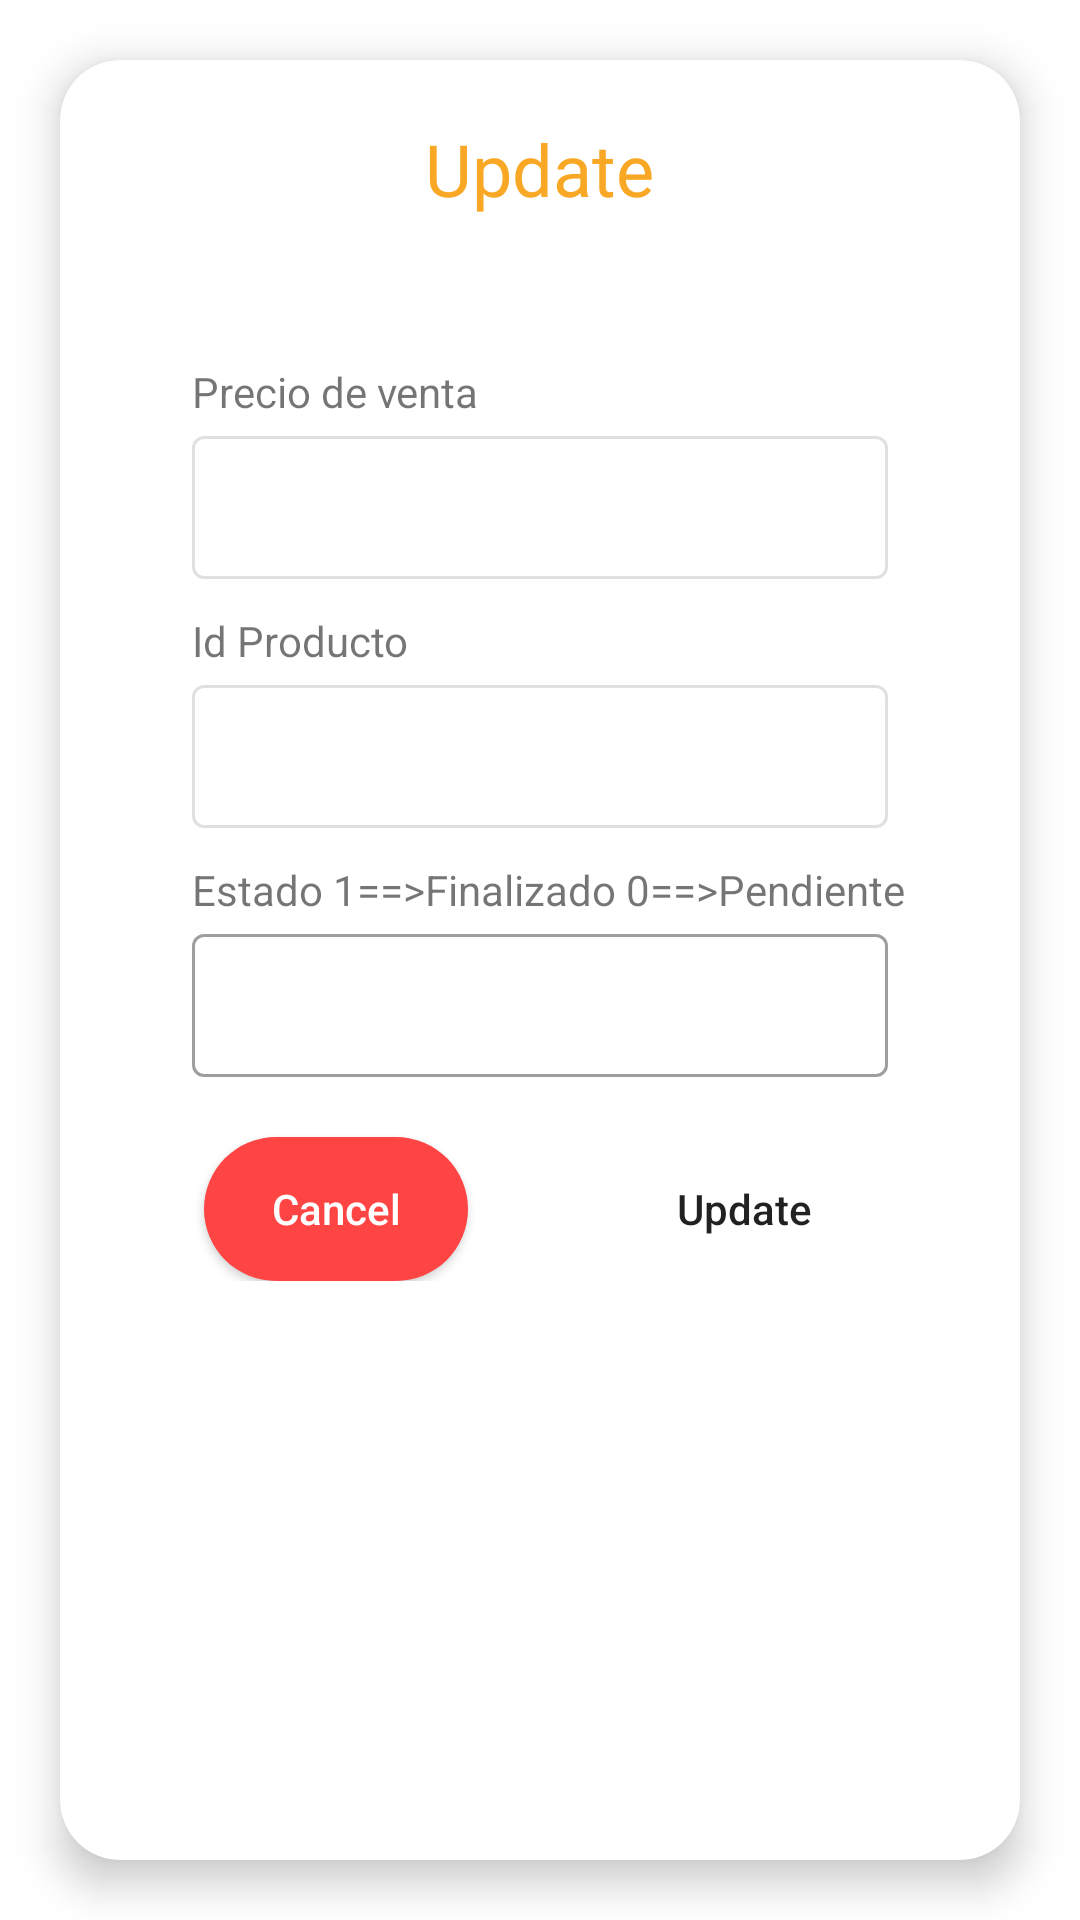

Here is an Android app screen rendered from its layout file. Give the layout XML and the strings, colors and styles it references.
<!-- AndroidManifest.xml: application theme Theme.Tikonsil509Admin -->
<!-- res/layout/custom_update_sales_dialog.xml -->
<?xml version="1.0" encoding="utf-8"?>
<RelativeLayout xmlns:android="http://schemas.android.com/apk/res/android"
    xmlns:app="http://schemas.android.com/apk/res-auto"
    xmlns:tools="http://schemas.android.com/tools"
    android:layout_width="wrap_content"
    android:layout_height="match_parent">

    <androidx.cardview.widget.CardView
        android:id="@+id/cardContainer"
        android:layout_width="match_parent"
        android:layout_height="match_parent"
        android:layout_alignParentTop="true"
        android:layout_marginHorizontal="20dp"
        android:layout_marginVertical="20dp"
        android:layout_marginTop="20dp"
        app:cardCornerRadius="20dp"
        app:cardElevation="8dp">

        <TextView
            android:id="@+id/tv_login"
            android:layout_width="wrap_content"
            android:layout_height="wrap_content"
            android:textColor="@color/colorboton"
            android:text="@string/update"
            android:layout_gravity="center_horizontal"
            android:layout_marginTop="20dp"
            android:textSize="24sp" />

        <androidx.core.widget.NestedScrollView
            android:layout_width="match_parent"
            android:layout_height="match_parent"
            android:layout_marginTop="60dp"
            android:layout_marginBottom="30dp">

            <androidx.constraintlayout.widget.ConstraintLayout
                android:layout_width="match_parent"
                android:layout_height="match_parent"
                android:layout_marginBottom="30dp">

                <TextView
                    android:layout_width="wrap_content"
                    android:layout_height="wrap_content"
                    android:layout_alignTop="@+id/layoutfirstname"
                    android:text="Precio de venta"
                    app:layout_constraintBottom_toTopOf="@+id/layoutfirstname"
                    app:layout_constraintStart_toStartOf="@+id/layoutfirstname" />

                <com.google.android.material.textfield.TextInputLayout
                    android:id="@+id/layoutfirstname"
                    style="@style/Widget.MaterialComponents.TextInputLayout.OutlinedBox.Dense"
                    android:layout_width="match_parent"
                    android:layout_height="wrap_content"
                    android:layout_marginHorizontal="44dp"
                    android:layout_marginTop="60dp"
                    android:enabled="false"
                    app:helperTextTextColor="@color/design_default_color_error"
                    app:layout_constraintEnd_toEndOf="parent"
                    app:layout_constraintStart_toStartOf="parent"
                    app:layout_constraintTop_toTopOf="parent">

                    <com.google.android.material.textfield.TextInputEditText
                        android:id="@+id/firstnamedialog"
                        android:layout_width="match_parent"
                        android:layout_height="wrap_content"
                        tools:ignore="SpeakableTextPresentCheck">

                    </com.google.android.material.textfield.TextInputEditText>
                </com.google.android.material.textfield.TextInputLayout>

                <TextView
                    android:id="@+id/textView3"
                    android:layout_width="wrap_content"
                    android:layout_height="wrap_content"
                    android:layout_alignTop="@+id/layoutlastname"
                    android:text="Id Producto"
                    app:layout_constraintBottom_toTopOf="@+id/layoutlastname"
                    app:layout_constraintStart_toStartOf="@+id/layoutlastname" />

                <com.google.android.material.textfield.TextInputLayout
                    android:id="@+id/layoutlastname"
                    style="@style/Widget.MaterialComponents.TextInputLayout.OutlinedBox.Dense"
                    android:layout_width="match_parent"
                    android:layout_height="wrap_content"
                    android:layout_marginHorizontal="44dp"
                    android:layout_marginTop="30dp"
                    android:enabled="false"
                    app:helperTextTextColor="@color/design_default_color_error"
                    app:layout_constraintEnd_toEndOf="@+id/layoutfirstname"
                    app:layout_constraintStart_toStartOf="@+id/layoutfirstname"
                    app:layout_constraintTop_toBottomOf="@+id/layoutfirstname">

                    <com.google.android.material.textfield.TextInputEditText
                        android:id="@+id/lastnamedialog"
                        android:layout_width="match_parent"
                        android:layout_height="wrap_content"
                        tools:ignore="SpeakableTextPresentCheck">

                    </com.google.android.material.textfield.TextInputEditText>
                </com.google.android.material.textfield.TextInputLayout>


                <TextView
                    android:id="@+id/textView4"
                    android:layout_width="wrap_content"
                    android:layout_height="wrap_content"
                    android:layout_alignTop="@+id/layoutpasswordname"
                    android:text="Estado 1==>Finalizado 0==>Pendiente"
                    app:layout_constraintBottom_toTopOf="@+id/layoutpasswordname"
                    app:layout_constraintStart_toStartOf="@+id/layoutpasswordname" />

                <com.google.android.material.textfield.TextInputLayout
                    android:id="@+id/layoutpasswordname"
                    style="@style/Widget.MaterialComponents.TextInputLayout.OutlinedBox.Dense"
                    android:layout_width="match_parent"
                    android:layout_height="wrap_content"
                    android:layout_marginHorizontal="44dp"
                    android:layout_marginTop="30dp"
                    app:helperTextTextColor="@color/design_default_color_error"
                    app:layout_constraintEnd_toEndOf="@+id/layoutlastname"
                    app:layout_constraintStart_toStartOf="@+id/layoutlastname"
                    app:layout_constraintTop_toBottomOf="@+id/layoutlastname">

                    <com.google.android.material.textfield.TextInputEditText
                        android:id="@+id/passworddialog"
                        android:layout_width="match_parent"
                        android:layout_height="wrap_content"
                        tools:ignore="SpeakableTextPresentCheck">

                    </com.google.android.material.textfield.TextInputEditText>
                </com.google.android.material.textfield.TextInputLayout>

                <Button
                    android:id="@+id/btn_edit_dialog"
                    android:layout_width="wrap_content"
                    android:layout_height="wrap_content"
                    android:layout_marginTop="20dp"
                    android:background="@drawable/button_login_rounded"
                    android:text="@string/update"
                    android:textAllCaps="false"
                    app:layout_constraintEnd_toEndOf="parent"
                    app:layout_constraintHorizontal_bias="0.5"
                    app:layout_constraintStart_toEndOf="@+id/btn_edit_dialog_cancel"
                    app:layout_constraintTop_toBottomOf="@+id/layoutpasswordname" />

                <Button
                    android:id="@+id/btn_edit_dialog_cancel"
                    android:layout_width="wrap_content"
                    android:layout_height="wrap_content"
                    android:layout_marginTop="20dp"
                    android:background="@drawable/button_login_rounded_cancel"
                    android:text="@string/cancel"
                    android:textAllCaps="false"
                    android:theme="@style/BtuttonCancelTheme"
                    app:layout_constraintEnd_toStartOf="@+id/btn_edit_dialog"
                    app:layout_constraintHorizontal_bias="0.5"
                    app:layout_constraintHorizontal_chainStyle="spread"
                    app:layout_constraintStart_toStartOf="parent"
                    app:layout_constraintTop_toBottomOf="@+id/layoutpasswordname" />
            </androidx.constraintlayout.widget.ConstraintLayout>
        </androidx.core.widget.NestedScrollView>


    </androidx.cardview.widget.CardView>

    <androidx.cardview.widget.CardView
        android:id="@+id/cardViewDialog"
        android:layout_width="match_parent"
        android:layout_height="wrap_content"
        app:cardCornerRadius="10dp"
        android:layout_margin="10dp"
        android:layout_centerInParent="true"
        android:visibility="gone">
        <LinearLayout
            android:layout_width="match_parent"
            android:layout_height="wrap_content"
            android:gravity="center"
            android:padding="25dp"
            android:orientation="horizontal">

            <ProgressBar
                android:layout_width="30dp"
                android:layout_height="30dp"
                android:layout_marginEnd="25dp"
                android:layout_marginStart="25dp"
                android:theme="@style/PBarTheme"/>

            <TextView
                android:layout_width="wrap_content"
                android:layout_height="wrap_content"
                android:layout_gravity="center_vertical"
                android:textColor="@color/black"
                android:textSize="18sp"
                android:textStyle="italic"
                android:text="@string/Loading..."/>

        </LinearLayout>

    </androidx.cardview.widget.CardView>
</RelativeLayout>
<!-- resources referenced by this layout -->
<resources>
  <color name="black">#FF000000</color>
  <color name="colorboton">#F9A826</color>
  <!-- drawable button_login_rounded_cancel (drawable) -->
  <?xml version="1.0" encoding="utf-8"?>
  <shape xmlns:android="http://schemas.android.com/apk/res/android"
      android:shape="rectangle" android:padding="10dp">
      <corners android:radius="40dp"/>
      <solid android:color="@color/colorerror"/>
  </shape>
  <string name="Loading...">Loading...</string>
  <string name="cancel">Cancel</string>
  <string name="update">Update</string>
  <style name="BtuttonCancelTheme" parent="Theme.AppCompat.NoActionBar">
          <item name="colorSecondary">@color/colorerror</item>
          <item name="colorPrimary">@color/colorerror</item>
      </style>
  <style name="PBarTheme" parent="Theme.MaterialComponents.Light.DarkActionBar">
          <item name="colorSecondary">@color/purple_700</item>
          <item name="colorPrimary">@color/purple_700</item>
          <item name="colorPrimaryVariant">@color/purple_700</item>
          <item name="colorOnPrimary">@color/white</item>
      </style>
  <style name="Theme.Tikonsil509Admin" parent="Theme.MaterialComponents.Light.NoActionBar">
          
          <item name="colorPrimary">@color/purple_700</item>
          <item name="colorPrimaryVariant">@color/purple_700</item>
          <item name="colorOnPrimary">@color/white</item>
          
          <item name="colorSecondary">@color/teal_200</item>
          <item name="colorSecondaryVariant">@color/teal_700</item>
          <item name="colorOnSecondary">@color/purple_700</item>
          
          <item name="android:statusBarColor" tools:targetApi="l">?attr/colorPrimaryVariant</item>
          
      </style>
  <color name="colorerror">@android:color/holo_red_light</color>
  <color name="purple_700">#F9A826</color>
  <color name="white">#FFFFFFFF</color>
  <color name="teal_200">#FF03DAC5</color>
  <color name="teal_700">#FF018786</color>
</resources>
